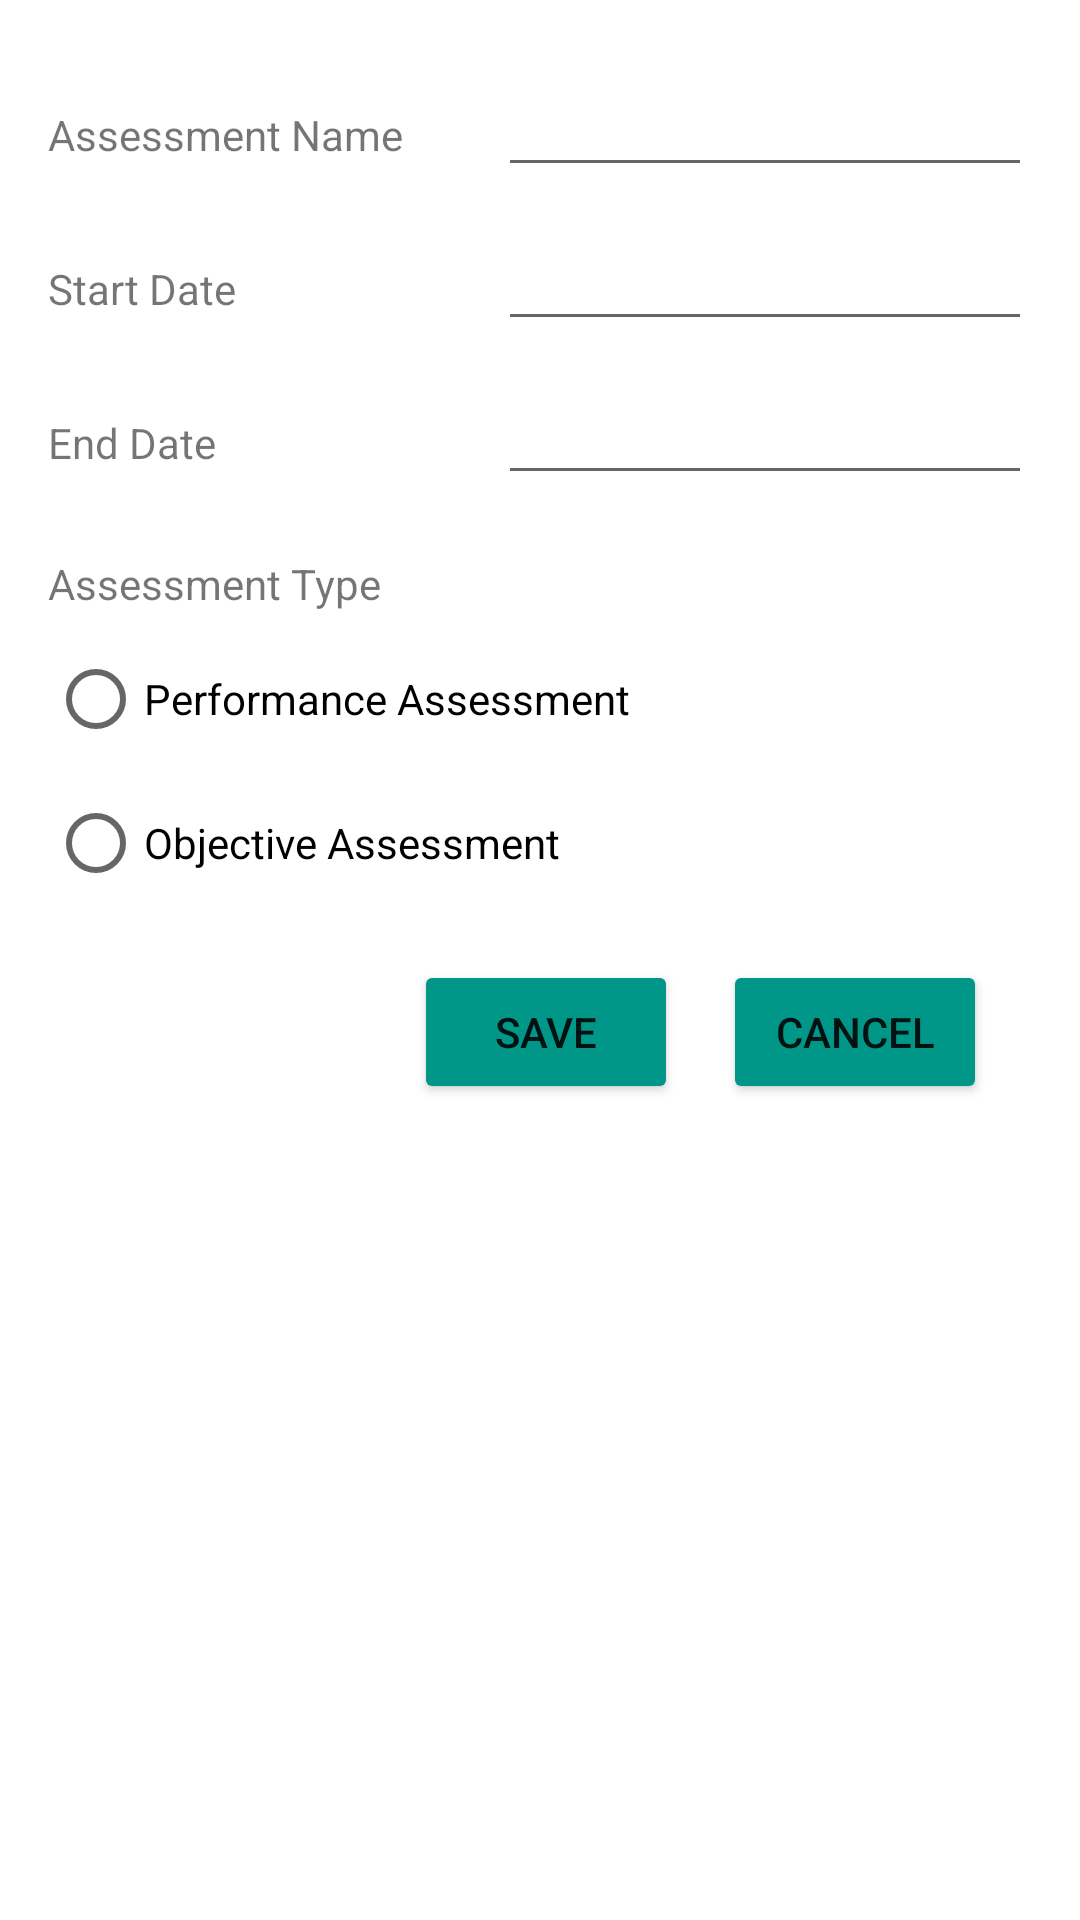

Produce the Android XML layout that renders to this screen, including the resource entries it uses.
<!-- AndroidManifest.xml: application theme Theme.C196SchedulingApp -->
<!-- res/layout/activity_assessment_details.xml -->
<?xml version="1.0" encoding="utf-8"?>
<androidx.constraintlayout.widget.ConstraintLayout xmlns:android="http://schemas.android.com/apk/res/android"
    xmlns:app="http://schemas.android.com/apk/res-auto"
    xmlns:tools="http://schemas.android.com/tools"
    android:layout_width="match_parent"
    android:layout_height="match_parent"
    tools:context=".UI.AssessmentDetails">

    <ScrollView
        android:id="@+id/scrollView3"
        android:layout_width="0dp"
        android:layout_height="0dp"
        android:layout_marginStart="16dp"
        android:layout_marginTop="16dp"
        android:layout_marginEnd="16dp"
        android:layout_marginBottom="32dp"
        app:layout_constraintBottom_toBottomOf="parent"
        app:layout_constraintEnd_toEndOf="parent"
        app:layout_constraintHorizontal_bias="1.0"
        app:layout_constraintStart_toStartOf="parent"
        app:layout_constraintTop_toTopOf="parent"
        app:layout_constraintVertical_bias="0.0">


        <LinearLayout
            android:layout_width="match_parent"
            android:layout_height="wrap_content"
            android:orientation="vertical">

            <LinearLayout
                android:layout_width="match_parent"
                android:layout_height="wrap_content"
                android:orientation="horizontal"
                android:paddingTop="5dp"
                android:paddingBottom="5dp">

                <TextView
                    android:layout_width="150dp"
                    android:layout_height="wrap_content"
                    android:text="Assessment Name" />

                <EditText
                    android:id="@+id/assessmentName"
                    android:layout_width="match_parent"
                    android:layout_height="wrap_content" />
            </LinearLayout>

            <LinearLayout
                android:layout_width="match_parent"
                android:layout_height="wrap_content"
                android:orientation="horizontal"
                android:paddingTop="5dp"
                android:paddingBottom="5dp">

                <TextView
                    android:layout_width="150dp"
                    android:layout_height="wrap_content"
                    android:focusable="false"
                    android:text="Start Date" />

                <EditText
                    android:id="@+id/assessmentStart"
                    android:layout_width="match_parent"
                    android:layout_height="wrap_content"
                    android:focusable="false" />
            </LinearLayout>

            <LinearLayout
                android:layout_width="match_parent"
                android:layout_height="wrap_content"
                android:orientation="horizontal"
                android:paddingTop="5dp"
                android:paddingBottom="5dp">

                <TextView
                    android:layout_width="150dp"
                    android:layout_height="wrap_content"
                    android:text="End Date" />

                <EditText
                    android:id="@+id/assessmentEnd"
                    android:layout_width="match_parent"
                    android:layout_height="wrap_content"
                    android:focusable="false" />
            </LinearLayout>


            <LinearLayout
                android:layout_width="match_parent"
                android:layout_height="wrap_content"
                android:orientation="horizontal"
                android:paddingTop="15dp"
                android:paddingBottom="5dp">

                <TextView
                    android:layout_width="200dp"
                    android:layout_height="wrap_content"
                    android:text="Assessment Type" />

            </LinearLayout>

            <LinearLayout
                android:layout_width="match_parent"
                android:layout_height="match_parent"
                android:orientation="vertical"
                android:paddingBottom="5dp">

                <RadioGroup
                    android:id="@+id/radioGroup"
                    android:layout_width="match_parent"
                    android:layout_height="match_parent"
                    android:orientation="vertical">

                    <RadioButton
                        android:id="@+id/radioButton1"
                        android:layout_width="wrap_content"
                        android:layout_height="wrap_content"
                        android:onClick="checkButton"
                        android:text="Performance Assessment"
                        android:textAppearance="@style/TextAppearance.AppCompat.Small" />

                    <RadioButton
                        android:id="@+id/radioButton2"
                        android:layout_width="wrap_content"
                        android:layout_height="wrap_content"
                        android:onClick="checkButton"
                        android:text="Objective Assessment" />

                </RadioGroup>

            </LinearLayout>

            <LinearLayout
                android:layout_width="match_parent"
                android:layout_height="wrap_content"
                android:gravity="right"
                android:orientation="horizontal"
                android:paddingTop="10dp"
                android:paddingRight="5dp"
                android:paddingBottom="5dp">

                <Button
                    android:layout_width="wrap_content"
                    android:layout_height="wrap_content"
                    android:layout_marginRight="5dp"
                    android:backgroundTint="#009688"
                    android:onClick="saveAssessment"
                    android:text="Save"
                    app:cornerRadius="150dp" />

                <Button
                    android:layout_width="wrap_content"
                    android:layout_height="wrap_content"
                    android:layout_marginLeft="10dp"
                    android:layout_marginRight="10dp"
                    android:backgroundTint="#009688"
                    android:onClick="onCancel"
                    android:text="Cancel"
                    app:cornerRadius="150dp" />

            </LinearLayout>
        </LinearLayout>
    </ScrollView>
</androidx.constraintlayout.widget.ConstraintLayout>
<!-- resources referenced by this layout -->
<resources>
  <style name="Theme.C196SchedulingApp" parent="Theme.MaterialComponents.DayNight.DarkActionBar">
          
          <item name="colorPrimary">@color/teal_700</item>
          <item name="colorPrimaryVariant">@color/teal_200</item>
          <item name="colorOnPrimary">@color/white</item>
          
          <item name="colorSecondary">@color/teal_200</item>
          <item name="colorSecondaryVariant">@color/teal_700</item>
          <item name="colorOnSecondary">@color/black</item>
          
          <item name="android:statusBarColor" tools:targetApi="l">?attr/colorPrimaryVariant</item>
          
      </style>
  <color name="teal_700">#FF018786</color>
  <color name="teal_200">#FFA3D6D1</color>
  <color name="white">#FFFFFFFF</color>
  <color name="black">#FF000000</color>
</resources>
